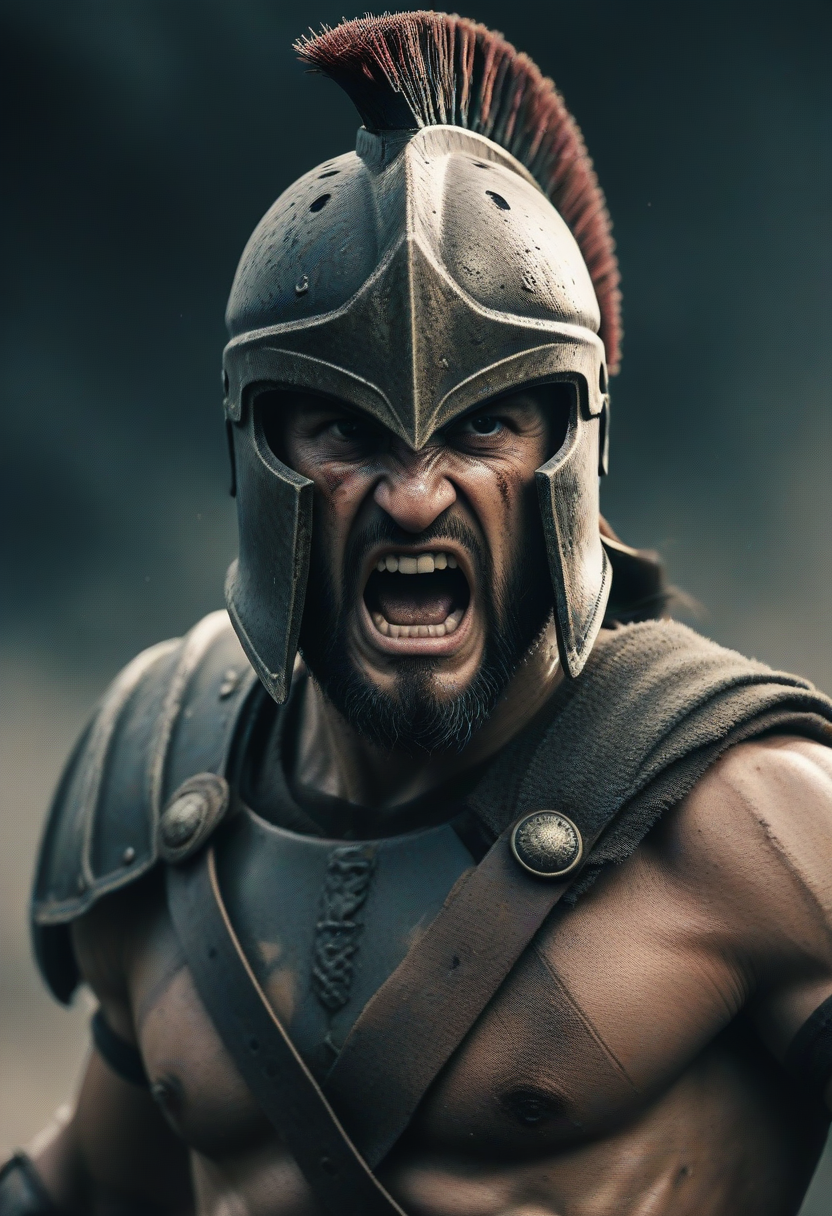
Generation parameters embedded in this image by AUTOMATIC1111 Stable Diffusion web UI or a fork of it (Forge, ...) (PNG 'parameters' text chunk):
pureerosface_v1, easynegative,
Portrait of Spartan Warrior, loud roaring, Angry face, episch, 8K, schaut direkt in die Kamera, frontansicht, steht gerade,,
atmospheric haze, Film grain, cinematic film still, highly detailed, high budget, cinemascope, moody, epic, OverallDetail, gorgeous, 2000s vintage RAW photo, photorealistic, candid camera, color graded cinematic, eye catchlights, atmospheric lighting, skin pores, imperfections, natural, shallow dof,
Negative prompt:  nipples
Steps: 12, Sampler: Euler a, CFG scale: 3.5, Seed: 1122358654, Size: 832x1216, Model hash: ccbf759201, Model: AIPG add X, VAE hash: 235745af8d, VAE: madebyollinsdxl-vae-fp16-fix.safetensors, ENSD: 2828, Discard penultimate sigma: True, SGM noise multiplier: True, Version: f0.0.17v1.8.0rc-latest-276-g29be1da7